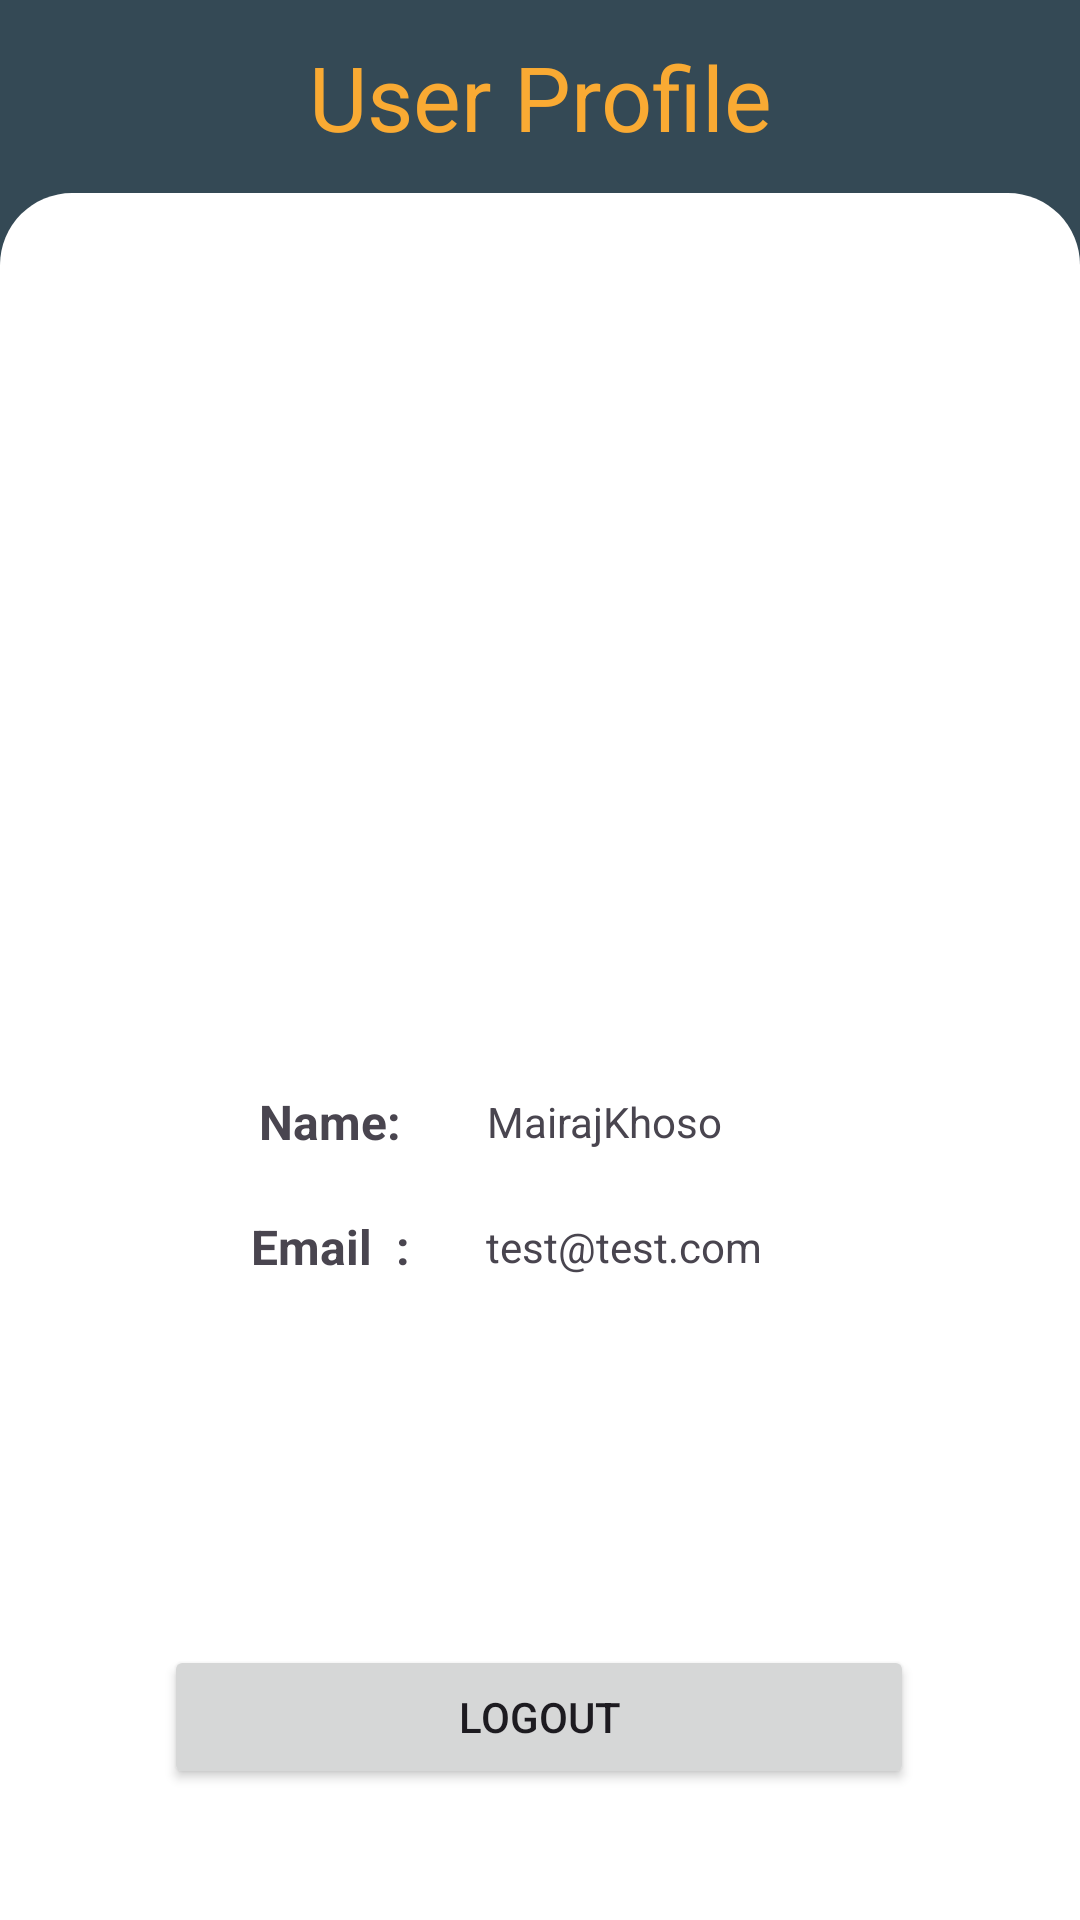

Here is an Android app screen rendered from its layout file. Give the layout XML and the strings, colors and styles it references.
<!-- AndroidManifest.xml: application theme Theme.MoodSwings -->
<!-- res/layout/user_profile_fragment.xml -->
<?xml version="1.0" encoding="utf-8"?>
<androidx.constraintlayout.widget.ConstraintLayout xmlns:android="http://schemas.android.com/apk/res/android"
    xmlns:tools="http://schemas.android.com/tools"
    android:layout_width="match_parent"
    android:layout_height="match_parent"
    xmlns:app="http://schemas.android.com/apk/res-auto"
    android:background="#344955">

    <LinearLayout
        android:id="@+id/linerLayoutUpper"
        android:orientation="vertical"
        android:layout_width="match_parent"
        android:layout_height="wrap_content"
        app:layout_constraintTop_toTopOf="parent"
        app:layout_constraintStart_toStartOf="parent"
        app:layout_constraintEnd_toEndOf="parent"
        >

        <TextView
            android:layout_width="match_parent"
            android:layout_height="wrap_content"
            android:text="User Profile"
            android:textSize="30sp"
            android:textAlignment="center"
            android:textColor="@color/text_color"
            android:padding="12sp"
            />
    </LinearLayout>
    <androidx.constraintlayout.widget.ConstraintLayout
        android:id="@+id/parentRelative"
        android:background="@drawable/radius"

        android:layout_width="match_parent"
        android:layout_height="720sp"
        app:layout_constraintStart_toStartOf="parent"
        android:padding="12sp"
        app:layout_constraintEnd_toEndOf="parent"
        app:layout_constraintTop_toBottomOf="@+id/linerLayoutUpper"
        >
        <androidx.constraintlayout.widget.ConstraintLayout
            android:layout_width="match_parent"
            android:layout_height="match_parent"
            android:background="@color/white">

            <ImageView
                android:id="@+id/imageView2"
                android:layout_width="109dp"
                android:layout_height="95dp"
                android:layout_marginTop="100dp"
                android:src="@drawable/sign_up_image"
                app:layout_constraintBottom_toTopOf="@+id/linearLayout2"
                app:layout_constraintDimensionRatio="1:1"
                app:layout_constraintEnd_toEndOf="parent"
                app:layout_constraintStart_toStartOf="parent"
                app:layout_constraintTop_toTopOf="parent"
                app:layout_constraintVertical_bias="0.0" />

            <Button
                android:id="@+id/btnLogout"
                android:layout_width="250dp"
                android:layout_height="wrap_content"
                android:layout_marginBottom="176dp"
                android:text="Logout"
                app:cornerRadius="10dp"
                app:layout_constraintBottom_toBottomOf="parent"
                app:layout_constraintEnd_toEndOf="parent"
                app:layout_constraintHorizontal_bias="0.496"
                app:layout_constraintStart_toStartOf="parent" />

            <LinearLayout
                android:id="@+id/linearLayout2"
                android:layout_width="match_parent"
                android:layout_height="wrap_content"
                android:layout_marginBottom="112dp"
                android:orientation="vertical"
                app:layout_constraintBottom_toTopOf="@+id/btnLogout"
                app:layout_constraintEnd_toEndOf="parent"
                app:layout_constraintHorizontal_bias="0.0"
                app:layout_constraintStart_toStartOf="parent">

                <LinearLayout
                    android:layout_width="match_parent"
                    android:layout_height="wrap_content"
                    android:layout_marginTop="10dp"
                    android:layout_marginBottom="10dp"
                    android:gravity="center_vertical"
                    android:orientation="horizontal"
                    android:paddingLeft="50dp">

                    <TextView
                        android:id="@+id/textView2"
                        android:layout_width="100dp"
                        android:layout_height="wrap_content"
                        android:gravity="end"
                        android:text="Name: "
                        android:textAlignment="center"
                        android:textSize="16sp"
                        android:textStyle="bold" />

                    <TextView
                        android:id="@+id/tvUsername"
                        android:layout_width="wrap_content"
                        android:layout_height="wrap_content"
                        android:text="MairajKhoso"
                        android:textAlignment="center" />

                </LinearLayout>

                <LinearLayout
                    android:layout_width="match_parent"
                    android:layout_height="wrap_content"
                    android:layout_marginTop="10dp"
                    android:layout_marginBottom="10dp"
                    android:gravity="center_vertical"
                    android:orientation="horizontal"
                    android:paddingLeft="50dp">

                    <TextView
                        android:id="@+id/textViewNumber"
                        android:layout_width="100dp"
                        android:layout_height="wrap_content"
                        android:gravity="end"
                        android:text="Email  : "
                        android:textAlignment="center"
                        android:textSize="16sp"
                        android:textStyle="bold" />

                    <TextView
                        android:id="@+id/tvEmail"
                        android:layout_width="wrap_content"
                        android:layout_height="wrap_content"
                        android:text="test@test.com"
                        android:textAlignment="center" />

                </LinearLayout>

            </LinearLayout>





        </androidx.constraintlayout.widget.ConstraintLayout>
    </androidx.constraintlayout.widget.ConstraintLayout>

</androidx.constraintlayout.widget.ConstraintLayout>
<!-- resources referenced by this layout -->
<resources>
  <color name="text_color">#f9AA33</color>
  <color name="white">#FFFFFFFF</color>
  <!-- drawable radius (drawable) -->
  <?xml version="1.0" encoding="utf-8"?>
  <shape xmlns:android="http://schemas.android.com/apk/res/android" android:shape="rectangle">
    <solid android:color="@color/white"/>
      <corners android:topLeftRadius="24sp" android:topRightRadius="24sp"/>
  
  </shape>
  <style name="Theme.MoodSwings" parent="Base.Theme.MoodSwings" />
  <style name="Base.Theme.MoodSwings" parent="Theme.Material3.DayNight.NoActionBar">
          
          
          <item name="colorPrimary">@color/my_primary</item>
          <item name="colorPrimaryVariant">@color/my_primary</item>
          <item name="colorOnPrimary">@color/white</item>
          
          <item name="colorSecondary">@color/teal_200</item>
          <item name="colorSecondaryVariant">@color/teal_700</item>
          <item name="colorOnSecondary">@color/black</item>
          
          <item name="android:statusBarColor" tools:targetApi="l">@color/bg_color</item>
      </style>
  <color name="my_primary">#FF24D3FE</color>
  <color name="teal_200">#FF03DAC5</color>
  <color name="teal_700">#FF018786</color>
  <color name="black">#FF000000</color>
  <color name="bg_color">#344955</color>
</resources>
